Dataset: separate-dataset (GitHub, brunofaria27/image-processing). Classes: ASC H, ASC US, HSIL, LSIL, negative for intraepithelial lesion, SCC.

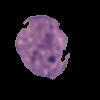
Label: ASC US

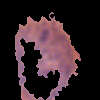
Label: LSIL

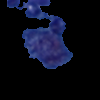
Label: ASC US

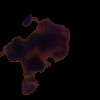
Label: HSIL

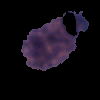
Label: LSIL

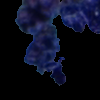
Label: SCC
